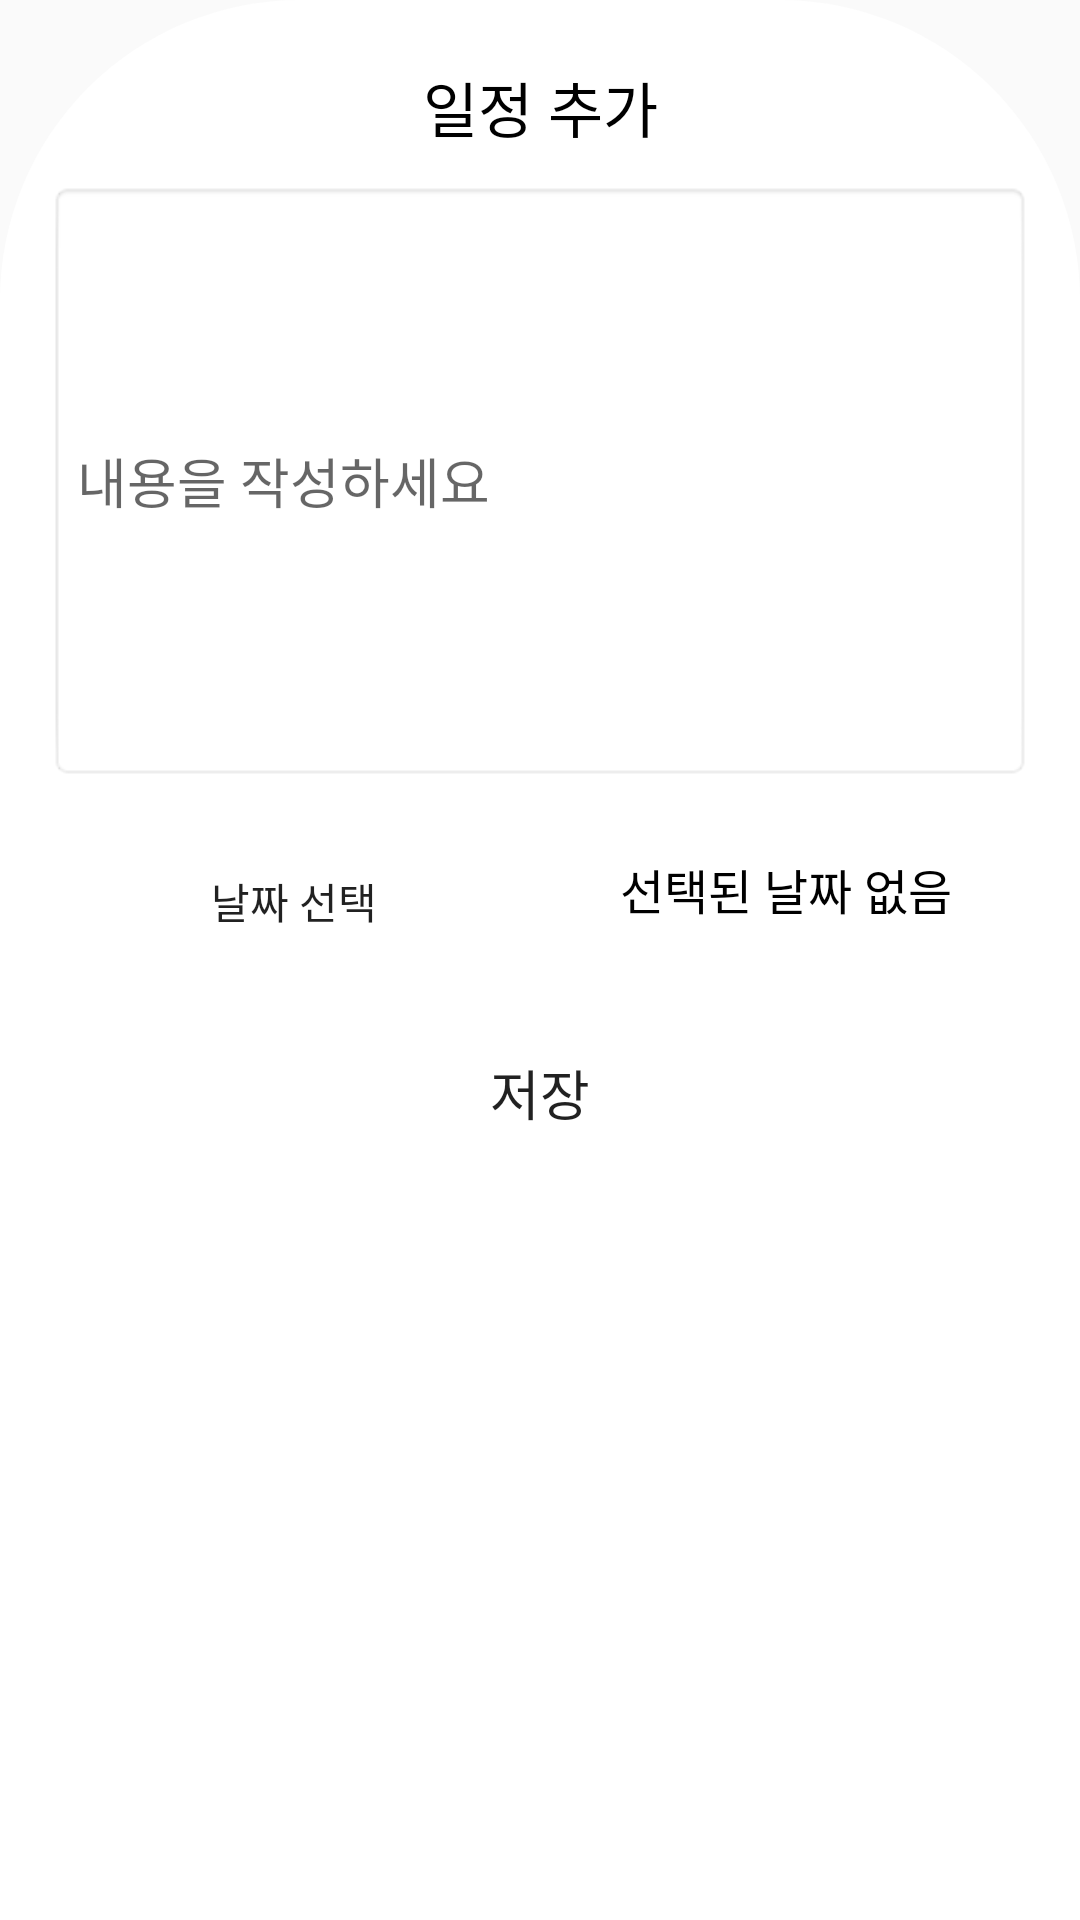

Here is an Android app screen rendered from its layout file. Give the layout XML and the strings, colors and styles it references.
<!-- AndroidManifest.xml: application theme Theme.AppCompat.Light -->
<!-- res/layout/bottomsheet_main_add.xml -->
<?xml version="1.0" encoding="utf-8"?>
<androidx.constraintlayout.widget.ConstraintLayout
    xmlns:android="http://schemas.android.com/apk/res/android"
    xmlns:app="http://schemas.android.com/apk/res-auto"
    android:layout_width="match_parent"
    android:layout_height="wrap_content"
    android:padding="16dp"
    android:id="@+id/constraintLayout_mainAdd"
    android:background="@drawable/add_layout_border">

    
    <TextView
        android:id="@+id/textview_mainAdd_title"
        android:layout_width="match_parent"
        android:layout_height="wrap_content"
        app:layout_constraintEnd_toEndOf="parent"
        app:layout_constraintHorizontal_bias="0.0"
        app:layout_constraintStart_toStartOf="parent"
        app:layout_constraintTop_toTopOf="parent"
        android:layout_marginTop="5dp"
        android:text="@string/add_main_title"
        android:textSize="20sp"
        android:textColor="@color/black"
        android:gravity="center" />

    
    <EditText
        android:importantForAutofill="no"
        android:inputType="text"
        android:id="@+id/edittext_mainAdd_input"
        app:layout_constraintTop_toBottomOf="@id/textview_mainAdd_title"
        android:layout_width="match_parent"
        android:layout_height="200dp"
        android:layout_marginTop="10dp"
        android:hint="@string/add_main_edit"
        android:background="@android:drawable/editbox_background_normal"/>

    <LinearLayout
        android:id="@+id/linearLayout_mainAdd_dateLine"
        android:layout_width="match_parent"
        android:layout_height="wrap_content"
        app:layout_constraintTop_toBottomOf="@+id/edittext_mainAdd_input">

        
        <Button
            android:id="@+id/button_mainAdd_selectDate"
            app:layout_constraintTop_toBottomOf="@id/edittext_mainAdd_input"
            android:layout_width="0dp"
            android:layout_height="match_parent"
            android:layout_weight="1"
            android:text="@string/add_main_select_date"
            android:layout_marginTop="16dp"
            android:background="@drawable/bottomsheet_button_background"/>

        
        <TextView
            android:id="@+id/textview_mainAdd_printDate"
            android:layout_width="0dp"
            android:layout_height="match_parent"
            android:layout_weight="1"
            android:text="@string/add_main_selected_date"
            android:textSize="16sp"
            android:textColor="@color/black"
            android:layout_marginTop="8dp"
            android:gravity="center" />
    </LinearLayout>

    
    <Button
        android:id="@+id/button_mainAdd_saveData"
        app:layout_constraintTop_toBottomOf="@id/linearLayout_mainAdd_dateLine"
        android:layout_width="match_parent"
        android:layout_height="wrap_content"
        android:text="@string/add_main_save"
        android:textSize="18sp"
        android:layout_marginTop="16dp"
        android:background="@drawable/bottomsheet_button_background"/>



</androidx.constraintlayout.widget.ConstraintLayout>
<!-- resources referenced by this layout -->
<resources>
  <color name="black">#FF000000</color>
  <!-- drawable add_layout_border (drawable) -->
  <shape xmlns:android="http://schemas.android.com/apk/res/android">
      <corners android:topLeftRadius="100dp" android:topRightRadius="100dp" android:bottomLeftRadius="0dp" android:bottomRightRadius="0dp"/>
      <solid android:color="@android:color/white" />
  </shape>
  <string name="add_main_edit">내용을 작성하세요</string>
  <string name="add_main_save">저장</string>
  <string name="add_main_select_date">날짜 선택</string>
  <string name="add_main_selected_date">선택된 날짜 없음</string>
  <string name="add_main_title">일정 추가</string>
</resources>
